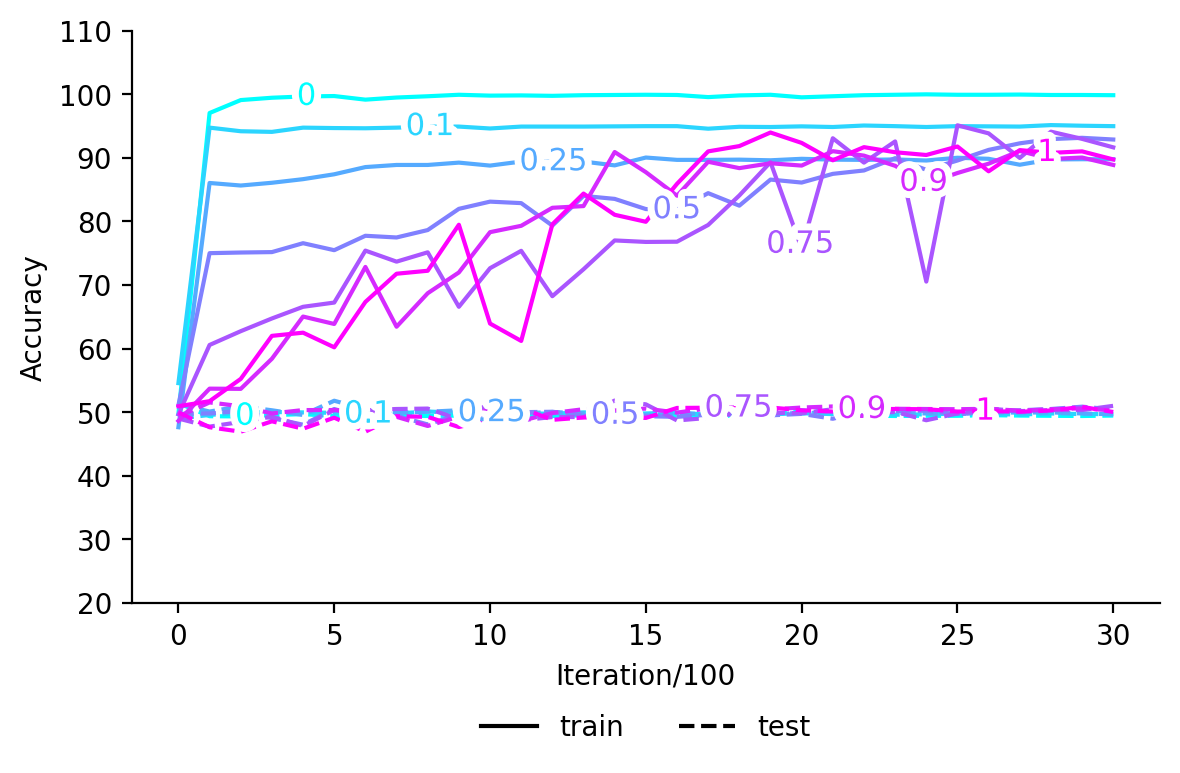

Data behind this chart, as committed beside it:
, train_0, test_0, train_0.1, test_0.1, train_0.25, test_0.25, train_0.5, test_0.5, train_0.75, test_0.75, train_0.9, test_0.9, train_1, test_1
0, 49.73, 51.43, , , , , , , , , , , , 
1, 97.03, 49.37, , , , , , , , , , , , 
2, 99.07, 49.33, , , , , , , , , , , , 
3, 99.43, 49.53, , , , , , , , , , , , 
4, 99.63, 49.7, , , , , , , , , , , , 
5, 99.7, 49.37, , , , , , , , , , , , 
6, 99.13, 49.37, , , , , , , , , , , , 
7, 99.47, 49.43, , , , , , , , , , , , 
8, 99.67, 49.4, , , , , , , , , , , , 
9, 99.9, 49.47, , , , , , , , , , , , 
10, 99.77, 49.73, , , , , , , , , , , , 
11, 99.8, 49.47, , , , , , , , , , , , 
12, 99.73, 49.4, , , , , , , , , , , , 
13, 99.83, 49.5, , , , , , , , , , , , 
14, 99.87, 49.47, , , , , , , , , , , , 
15, 99.9, 49.47, , , , , , , , , , , , 
16, 99.87, 49.4, , , , , , , , , , , , 
17, 99.53, 49.43, , , , , , , , , , , , 
18, 99.8, 49.4, , , , , , , , , , , , 
19, 99.9, 49.47, , , , , , , , , , , , 
20, 99.5, 50.3, , , , , , , , , , , , 
21, 99.67, 49.93, , , , , , , , , , , , 
22, 99.83, 49.47, , , , , , , , , , , , 
23, 99.9, 49.4, , , , , , , , , , , , 
24, 99.97, 49.43, , , , , , , , , , , , 
25, 99.9, 49.43, , , , , , , , , , , , 
26, 99.9, 49.53, , , , , , , , , , , , 
27, 99.93, 49.47, , , , , , , , , , , , 
28, 99.87, 49.43, , , , , , , , , , , , 
29, 99.87, 49.4, , , , , , , , , , , , 
30, 99.83, 49.47, , , , , , , , , , , , 
0, , , 54.57, 49.0, , , , , , , , , , 
1, , , 94.73, 49.57, , , , , , , , , , 
2, , , 94.17, 49.93, , , , , , , , , , 
3, , , 94.07, 50.03, , , , , , , , , , 
4, , , 94.73, 49.97, , , , , , , , , , 
5, , , 94.67, 49.9, , , , , , , , , , 
6, , , 94.63, 49.7, , , , , , , , , , 
7, , , 94.73, 49.8, , , , , , , , , , 
8, , , 94.9, 50.1, , , , , , , , , , 
9, , , 94.9, 49.93, , , , , , , , , , 
10, , , 94.6, 49.67, , , , , , , , , , 
11, , , 94.9, 49.8, , , , , , , , , , 
12, , , 94.9, 49.77, , , , , , , , , , 
13, , , 94.9, 49.97, , , , , , , , , , 
14, , , 94.93, 49.8, , , , , , , , , , 
15, , , 94.97, 49.8, , , , , , , , , , 
16, , , 94.97, 49.93, , , , , , , , , , 
17, , , 94.57, 49.6, , , , , , , , , , 
18, , , 94.87, 49.8, , , , , , , , , , 
19, , , 94.83, 49.7, , , , , , , , , , 
20, , , 94.93, 49.83, , , , , , , , , , 
21, , , 94.83, 49.7, , , , , , , , , , 
22, , , 95.07, 49.97, , , , , , , , , , 
23, , , 94.97, 49.6, , , , , , , , , , 
24, , , 94.83, 49.67, , , , , , , , , , 
25, , , 94.97, 49.77, , , , , , , , , , 
26, , , 94.93, 49.7, , , , , , , , , , 
27, , , 94.9, 49.63, , , , , , , , , , 
28, , , 95.13, 49.8, , , , , , , , , , 
... 157 more rows
